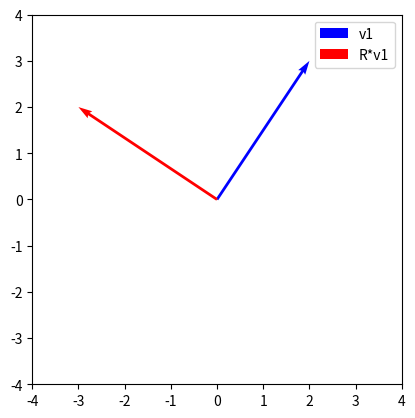

The script that saved this image:
import numpy as np
import matplotlib.pyplot as plt
# 1. Векторы
v1 = np.array([2, 3])
v2 = np.array([1, -1])

# Длина (норма)
norm_v1 = np.linalg.norm(v1)
norm_v2 = np.linalg.norm(v2)

# Скалярное произведение
dot = np.dot(v1, v2)

# Угол между векторами
cos_theta = dot / (norm_v1 * norm_v2)
theta = np.arccos(cos_theta)  # в радианах

print("||v1|| =", norm_v1)
print("||v2|| =", norm_v2)
print("dot(v1, v2) =", dot)
print("theta (в градусах) =", np.degrees(theta))

# 2. Матрица вращения
R = np.array([[0, -1],
              [1,  0]])

v1_rotated = R @ v1

# Визуализация
plt.figure()
plt.quiver(0, 0, v1[0], v1[1], angles='xy', scale_units='xy', scale=1, color='blue', label='v1')
plt.quiver(0, 0, v1_rotated[0], v1_rotated[1], angles='xy', scale_units='xy', scale=1, color='red', label='R*v1')
plt.xlim(-4, 4)
plt.ylim(-4, 4)
plt.gca().set_aspect('equal', adjustable='box')
plt.legend()
plt.show()

# 3. Собственные значения и векторы
eigvals, eigvecs = np.linalg.eig(R)
print("Eigenvalues:", eigvals)
print("Eigenvectors:\n", eigvecs)